Run: headless pygame with SDL's dummy video driver; simulated clock (each Clock.tick advances the game by its frame time, no real sleeping); random seed 0; keys injected as events and as key.get_pressed() state; no mouse input.
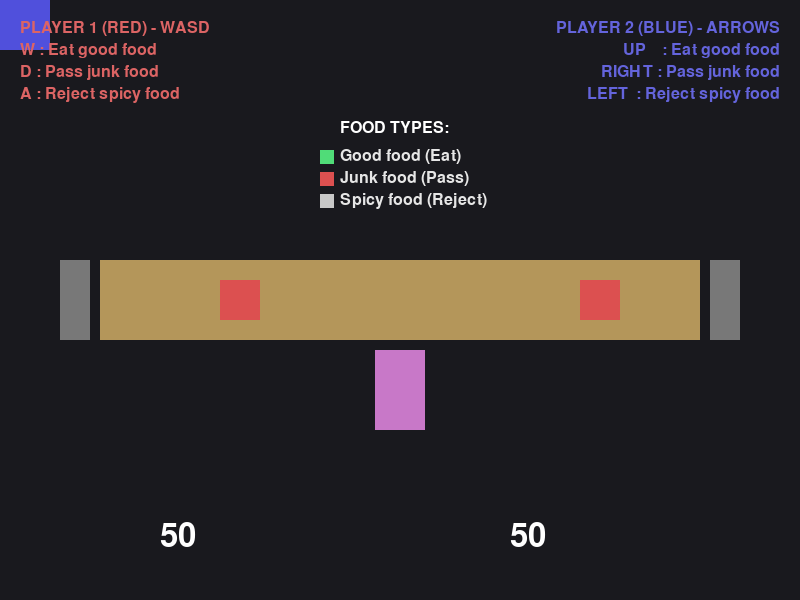
Frame 1 of 4 · flips 1–60 · no input
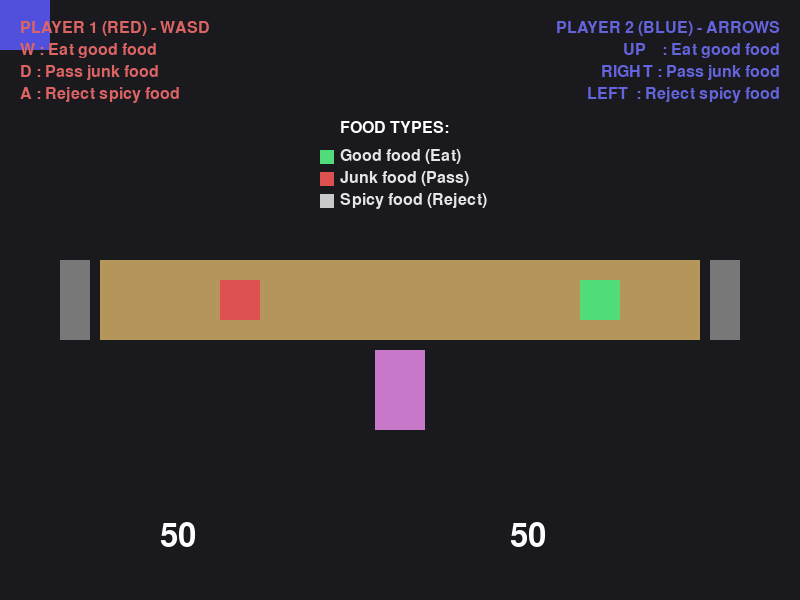
Frame 2 of 4 · flips 61–180 · tapped SPACE, RETURN · held RIGHT (→), D
Frame 3 of 4 · flips 181–300 · held DOWN (↓), S · screen unchanged from frame 2, image omitted
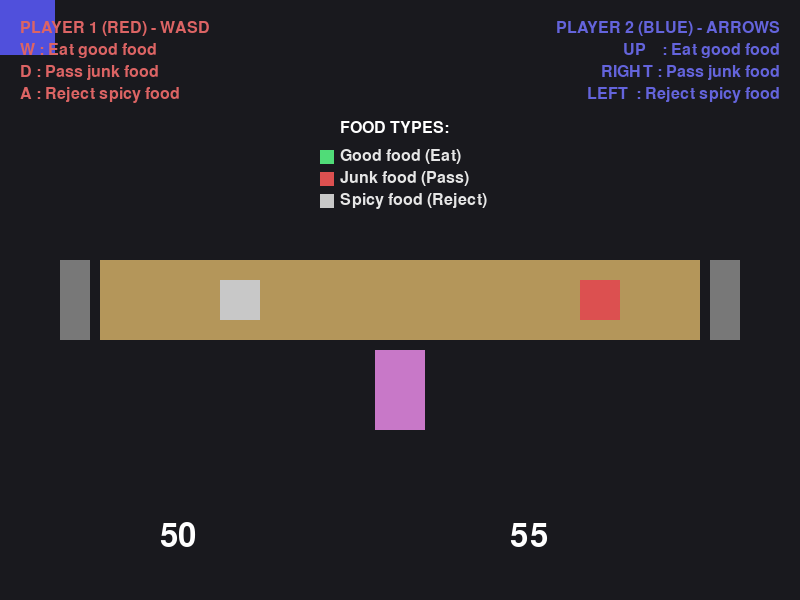
Frame 4 of 4 · flips 301–420 · held LEFT (←), A, UP (↑), W

The pygame program that drew these frames:

import pygame
import random
import sys
import math

# SETUP

pygame.init()
pygame.mixer.init()

WIDTH, HEIGHT = 800, 600
BASE_SURFACE = pygame.Surface((WIDTH, HEIGHT))
screen = pygame.display.set_mode((WIDTH, HEIGHT))
pygame.display.set_caption("Sumo Growth DDR")
clock = pygame.time.Clock()

font = pygame.font.SysFont(None, 48)
legend_font = pygame.font.SysFont(None, 24)

# CONSTANTS

FPS = 60
GAME_LENGTH = 20 * FPS # 10 sekunder

TIMING_Y = 420
TIMING_HEIGHT = 24

LANES = {
    1: 200, # Player 1 lane (WASD)
    2: 550, # Player 2 lane (Piltaster)
}

# TABLE LAYOUT
TABLE_RECT = pygame.Rect(100, 260, 600, 80)

TRASH_LEFT_RECT = pygame.Rect(
    TABLE_RECT.left - 40, TABLE_RECT.top, 30, TABLE_RECT.height)

TRASH_RIGHT_RECT = pygame.Rect(
    TABLE_RECT.right + 10, TABLE_RECT.top, 30, TABLE_RECT.height)

WOMAN_RECT = pygame.Rect(
    TABLE_RECT.centerx - 25, TABLE_RECT.bottom + 10, 50, 80)

P1_DISH_RECT = pygame.Rect(
    TABLE_RECT.left + 120,
    TABLE_RECT.centery - 20,
    40, 40
)

P2_DISH_RECT = pygame.Rect(
    TABLE_RECT.right - 120,
    TABLE_RECT.centery - 20,
    40, 40
)

FOOD_COLORS = {
    "good": (80, 220, 120),     # green
    "bad": (220, 80, 80),       # red
    "spicy": (200, 200, 200)      # gray
}

MISS_PENALTY = {
    "good": 4,
    "bad": 2,
    "spicy": 1
}

# PLAYER DATA

p1_size = 50
p2_size = 50

p1_rect = pygame.Rect(0, 0, 50, 50)
p2_rect = pygame.Rect(0, 0, 50, 50)

# GAME STATE

timer = GAME_LENGTH
state = "PLAYING"

cutscene_timer = 0
push_phase = "warmup"

# DISHES SPAWNING

p1_dish = None
p2_dish = None

def spawn_dish():
    return random.choice(["good", "bad", "spicy"])

# SCREEN SHAKE
shake_intensity = 0
shake_timer = 0

# ZOOM
zoom = 1.0
TARGET_ZOOM = 1.15

# SOUND CHANT

"""def generate_chant():
    sound = pygame.sndarray.make_sound(
        (pygame.surfarray.array2d(
            pygame.Surface((200, 1))
        ) % 255).astype('int16')
    )
    return sound

try:
    chant_sound = generate_chant()

except:
    chant_sound = None"""

chant_sound = None 

# GAME LOOP

while True:
    clock.tick(FPS)
    BASE_SURFACE.fill((25, 25, 30))

    for event in pygame.event.get():
        if event.type == pygame.QUIT:
            pygame.quit()
            sys.exit()  

    keys = pygame.key.get_pressed()

    # PLAYING STATE

    if state == "PLAYING":
        if p1_dish is None:
            p1_dish = spawn_dish()

        if p2_dish is None:
            p2_dish = spawn_dish()

        # PLAYER 1 (left)
        if p1_dish is not None:

            if p1_dish == "good" and keys[pygame.K_w]:
                p1_size += 5
                p1_dish = None

            elif p1_dish == "bad" and keys[pygame.K_a]:
                # TRASH (left)
                p1_dish = None

            elif p1_dish == "spicy" and keys[pygame.K_d]:
                # WOMAN (towards center)
                p1_dish = None
            
        # PLAYER 2 (right)

        if p2_dish is not None:

            if p2_dish == "good" and keys[pygame.K_UP]:
                p2_size += 5
                p2_dish = None

            elif p2_dish == "bad" and keys[pygame.K_RIGHT]:
                # TRASH (right)
                p2_dish = None

            elif p2_dish == "spicy" and keys[pygame.K_LEFT]:
                # WOMAN (towards center)
                p2_dish = None

        timer -= 1
        if timer <= 0:
            state = "CUTSCENE"
            foods.clear()

            p1_rect.center = (WIDTH // 2 - 90, HEIGHT // 2)
            p2_rect.center = (WIDTH // 2 + 90, HEIGHT // 2)

            cutscene_timer = 0
            push_phase = "warmup"

            if chant_sound:
                chant_sound.play(-1)

        if timer % (10 * FPS) == 0:
            food_speed += 0.5
            spawn_delay = max(25, spawn_delay - 5)

    # CUTSCENE

    elif state == "CUTSCENE":
        cutscene_timer += 1
        zoom = min(TARGET_ZOOM, zoom + 0.002)

        if push_phase == "warmup":
            offset = 4 if (cutscene_timer // 15) % 2 == 0 else -4
            p1_rect.x += offset
            p2_rect.x -= offset

            if cutscene_timer > 120:
                push_phase = "final"
                shake_timer = 30
                shake_intensity = 10

        else:
            force = max(2, abs(p1_size - p2_size) // 10)
            if p1_size > p2_size:
                # PLAYER 1 pushes PLAYER 2 to the RIGHT
                p2_rect.x += force
            else:
                # PLAYER 2 pushes PLAYER 1 to the LEFT
                p1_rect.x -= force

        if p1_rect.right < 0 or p2_rect.left > WIDTH:
            state = "RESULT"
            if chant_sound:
                chant_sound.stop()
    
    # CLAMP SIZE

    p1_size = max(30, p1_size)
    p2_size = max(30, p2_size)

    p1_rect.size = (p1_size, p1_size)
    p2_rect.size = (p2_size, p2_size)

    # DRAW WORLD

    if state == "PLAYING":
        
        # TABLE
        pygame.draw.rect(BASE_SURFACE, (180, 150, 90), TABLE_RECT)

        # TRASH CANS
        pygame.draw.rect(BASE_SURFACE, (120, 120, 120), TRASH_LEFT_RECT)
        pygame.draw.rect(BASE_SURFACE, (120, 120, 120), TRASH_RIGHT_RECT)

        # WOMAN (PLACEHOLDER)
        pygame.draw.rect(BASE_SURFACE, (200, 120, 200), WOMAN_RECT)

        # PLAYER 1 DISH
        if p1_dish:
            pygame.draw.rect(
                BASE_SURFACE,
                FOOD_COLORS[p1_dish],
                P1_DISH_RECT
            )

        # PLAYER 2 DISH
        if p2_dish:
            pygame.draw.rect(
                BASE_SURFACE,
                FOOD_COLORS[p2_dish],
                P2_DISH_RECT
            )

    pygame.draw.rect(BASE_SURFACE, (200, 80, 80), p1_rect)
    pygame.draw.rect(BASE_SURFACE, (80, 80, 220), p2_rect)

    # SHAKE AND ZOOM
    
    shake_x = shake_y = 0
    if shake_timer > 0:
        shake_timer -= 1
        shake_x = random.randint(-shake_intensity, shake_intensity)
        shake_y = random.randint(-shake_intensity, shake_intensity)

    scaled = pygame.transform.scale(
        BASE_SURFACE,
        (int(WIDTH * zoom), int(HEIGHT * zoom))
    )

    rect = scaled.get_rect(center=(WIDTH // 2 + shake_x, HEIGHT // 2 + shake_y))
    screen.fill((0, 0, 0))
    screen.blit(scaled, rect)

    # LEGEND AND INFO

    legend_p1 = [
        "PLAYER 1 (RED) - WASD",
        "W : Eat good food",
        "D : Pass junk food",
        "A : Reject spicy food"
    ]

    legend_p2 = [
        "PLAYER 2 (BLUE) - ARROWS",
        "UP    : Eat good food",
        "RIGHT : Pass junk food",
        "LEFT  : Reject spicy food"
    ]

    for i, line in enumerate(legend_p1):
        screen.blit(
            legend_font.render(line, True, (220, 100, 100)),
            (20, 20 + i * 22)
        )

    for i, line in enumerate(legend_p2):
        text = legend_font.render(line, True, (100, 100, 220))
        screen.blit(
            text,
            (WIDTH - text.get_width() - 20, 20 + i * 22)
        )

    food_legend_y = 120
    screen.blit(legend_font.render("FOOD TYPES:", True, (255, 255, 255)),
                (WIDTH // 2 - 60, food_legend_y))

    food_info = [
        ("Good food (Eat)", FOOD_COLORS["good"]),
        ("Junk food (Pass)", FOOD_COLORS["bad"]),
        ("Spicy food (Reject)", FOOD_COLORS["spicy"])
    ]

    for i, (label, color) in enumerate(food_info):
        pygame.draw.rect(
            screen, color,
            (WIDTH // 2 - 80, food_legend_y + 30 + i * 22, 14, 14)
        )
        screen.blit(
            legend_font.render(label, True, (230, 230, 230)),
            (WIDTH // 2 - 60, food_legend_y + 28 + i * 22)
        )

    # SIZE TEXT

    screen.blit(font.render(str(p1_size), True, (255, 255, 255)), (160, 520))
    screen.blit(font.render(str(p2_size), True, (255, 255, 255)), (510, 520))

    # RESULT
    
    if state == "RESULT":
        winner = "DRAW"
        if p1_size > p2_size:
            winner = "PLAYER 1 WINS!"
        elif p2_size > p1_size:
            winner = "PLAYER 2 WINS!"

        text = font.render(winner, True, (255, 255, 255))
        screen.blit(text, (WIDTH // 2 - text.get_width() // 2, HEIGHT // 2 - 20))

    pygame.display.flip()
